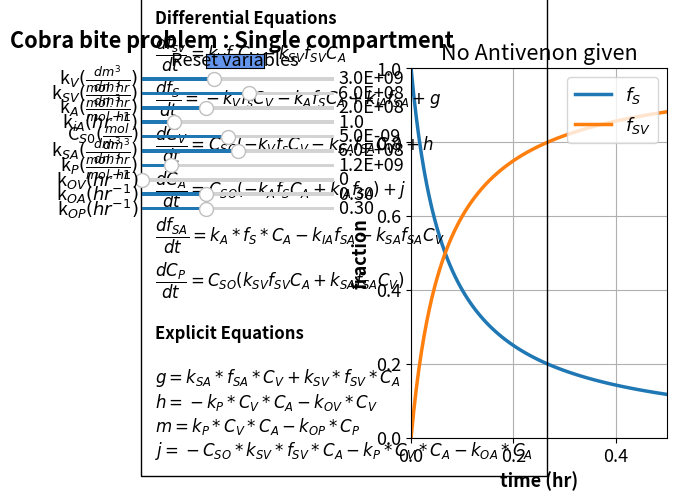

Reproduce this figure in Python.
#%%
#Libraries
import numpy as np
from scipy.integrate import odeint
import matplotlib.pyplot as plt
import matplotlib as mpl
mpl.rcParams.update({'font.size': 13, 'lines.linewidth': 2.5})
from matplotlib.widgets import Slider, Button

#%%
# Explicit equations
kv = 3e9
ksv =6e8
ka = 2e8
kia = 1
Cso = 5e-9
ksa = 6e8
kp =  1.2e9
kov = 0
koa = 0.3
kop = 0.3

def ODEfun(Yfuncvec, t, kv, ksv, ka, kia, Cso, ksa, kp, kov, koa, kop): 
    fsv = Yfuncvec[0]
    fs = Yfuncvec[1]
    Cv = Yfuncvec[2]
    Ca = Yfuncvec[3]
    fsa = Yfuncvec[4]
    Cp = Yfuncvec[5]
    # Explicit equations Inline
    g =   ksa * fsa * Cv + ksv * fsv * Ca   
    h =   -kp * Cv * Ca - kov * Cv  
    m =   kp * Cv * Ca - kop * Cp  
    j =   -Cso * ksv * fsv * Ca - kp * Cv * Ca - koa * Ca 
    # Differential equations
    dfsvdt =   kv * fs * Cv - ksv * fsv * Ca
    dfsdt =  -kv*fs*Cv - ka * fs * Ca + kia * fsa + g
    dCvdt =  Cso * (-kv * fs * Cv - ksa * fsa * Cv) + h
    dCadt =   Cso*(-ka * fs * Ca + kia * fsa) + j
    dfsadt =   ka * fs * Ca - kia * fsa - ksa * fsa * Cv
    dCpdt =   Cso * (ksv * fsv * Ca + ksa * fsa * Cv) + m
    return np.array([dfsvdt, dfsdt, dCvdt, dCadt, dfsadt, dCpdt])
    
tspan = np.linspace(0, 0.5, 100)
y0 = [0, 1, 5e-9, 0, 0, 0]


#%%
fig, ax = plt.subplots()
fig.suptitle("""Cobra bite problem : Single compartment""", fontweight='bold', x = 0.22, y=0.96)
plt.subplots_adjust(left  = 0.5)

sol = odeint(ODEfun, y0, tspan, (kv, ksv, ka, kia, Cso, 
                                 ksa, kp, kov, koa, kop))
fsv = sol[:, 0]
fs = sol[:, 1]
Cv = sol[:, 2]
Ca = sol[:, 3]
fsa = sol[:, 4]
Cp = sol[:, 5]


p1,p2 = plt.plot(tspan, fs,tspan,fsv)
plt.legend([r'$f_S$',r'$f_{SV}$'], loc='upper right')
ax.set_xlabel('time (hr)', fontsize='medium', fontweight='bold')
ax.set_ylabel('fraction', fontsize='medium', fontweight='bold')
#plt.title('X and Xe Profile')
plt.ylim(0,1)
plt.xlim(0,0.5)
plt.grid()
plt.title('No Antivenon given')

ax.text(-0.5, -0.04,'Differential Equations'
         '\n'
         r'$\dfrac{df_{sv}}{dt} = k_Vf_sC_V - k_{SV}f_{SV}C_A$'
                  '\n'
         r'$\dfrac{df_S}{dt} = -k_Vf_sC_V - k_Af_SC_A + k_{IA}f_{SA} + g$'
         '\n'
         r'$\dfrac{dC_V}{dt} = C_{SO}(-k_Vf_sC_V - k_{SA}f_{SA}C_V) + h$'
                  '\n'
         r'$\dfrac{dC_A}{dt} = C_{SO}(-k_Af_SC_A + k_{IA}f_{SA}) + j$'         '\n'
         r'$\dfrac{df_{SA}}{dt} = k_A*f_S*C_A - k_{IA}f_{SA} - k_{SA}f_{SA}C_V$'
                  '\n'
         r'$\dfrac{dC_P}{dt} = C_{SO}(k_{SV}f_{SV}C_A + k_{SA}f_{SA}C_V)$'
         '\n\n'
         'Explicit Equations' '\n\n'
         r'$g = k_{SA}*f_{SA}*C_V + k_{SV}*f_{SV}*C_A$' '\n'
         r'$h = -k_P*C_V*C_A - k_{OV}*C_V$' '\n'
         r'$m = k_P*C_V*C_A - k_{OP}*C_P$' '\n'
         r'$j = - C_{SO}*k_{SV}*f_{SV}*C_A - k_P*C_V*C_A - k_{OA}*C_A $'
        , ha='left', wrap = True, fontsize=12,
        bbox=dict(facecolor='none', edgecolor='black', pad=10), fontweight='bold')
#%%

axcolor = 'black'
ax_kv = plt.axes([0.08, 0.85, 0.3, 0.015], facecolor=axcolor)
ax_ksv = plt.axes([0.08, 0.82, 0.3, 0.015], facecolor=axcolor)
ax_ka = plt.axes([0.08, 0.79, 0.3, 0.015], facecolor=axcolor)
ax_kia = plt.axes([0.08, 0.76, 0.3, 0.015], facecolor=axcolor)
ax_Cso = plt.axes([0.08, 0.73, 0.3, 0.015], facecolor=axcolor)
ax_ksa = plt.axes([0.08, 0.70, 0.3, 0.015], facecolor=axcolor)
ax_kp = plt.axes([0.08, 0.67, 0.3, 0.015], facecolor=axcolor)
ax_kov = plt.axes([0.08, 0.64, 0.3, 0.015], facecolor=axcolor)
ax_koa = plt.axes([0.08, 0.61, 0.3, 0.015], facecolor=axcolor)
ax_kop = plt.axes([0.08, 0.58, 0.3, 0.015], facecolor=axcolor)

skv = Slider(ax_kv, r'k$_V (\frac{dm^3}{mol.hr})$', 0.5e8, 8e9, valinit=3e9,  valfmt="%1.1E")
sksv= Slider(ax_ksv, r'k$_{SV} (\frac{dm^3}{mol.hr})$', 1e8, 1e9, valinit=6e8, valfmt="%1.1E")
ska = Slider(ax_ka, r'k$_A (\frac{dm^3}{mol.hr})$', 5e7, 5e8, valinit=2e8, valfmt="%1.1E")
skia = Slider(ax_kia, r'k$_{iA} (hr^{-1})$', 0.2, 5, valinit=1)
sCso = Slider(ax_Cso, r'C$_{S0} (\frac{mol}{dm^3})$', 1e-9, 1e-8, valinit= 5e-9, valfmt="%1.1E")
sksa = Slider(ax_ksa, r'k$_{SA} (\frac{dm^3}{mol.hr})$', 1e8, 1.1e9, valinit=6e8, valfmt="%1.1E")
skp = Slider(ax_kp, r'k$_{P} (\frac{dm^3}{mol.hr})$', 2e8, 7e9, valinit=1.2e9, valfmt="%1.1E")
skov = Slider(ax_kov, r'k$_{OV} (hr^{-1})$', 0, 5, valinit=0)
skoa = Slider(ax_koa, r'k$_{OA} (hr^{-1})$', 0.05, 0.8, valinit=0.3)
skop = Slider(ax_kop, r'k$_{OP} (hr^{-1})$', 0.05, 0.8, valinit=0.3)


def update_plot2(val):
    kv = skv.val
    ksv =sksv.val
    ka = ska.val
    kia =skia.val
    Cso = sCso.val
    ksa = sksa.val
    kp = skp.val
    kov = skov.val
    koa = skoa.val
    kop = skop.val
    sol = odeint(ODEfun, y0, tspan, (kv, ksv, ka, kia, Cso, 
                                     ksa, kp, kov, koa, kop))
    fsv = sol[:, 0]
    fs = sol[:, 1]
    Cv = sol[:, 2]
    Ca = sol[:, 3]
    fsa = sol[:, 4]
    Cp = sol[:, 5]
    p1.set_ydata(fs)
    p2.set_ydata(fsv)
    fig.canvas.draw_idle()


skv.on_changed(update_plot2)
sksv.on_changed(update_plot2)
ska.on_changed(update_plot2)
skia.on_changed(update_plot2)
sCso.on_changed(update_plot2)
sksa.on_changed(update_plot2)
skp.on_changed(update_plot2)
skov.on_changed(update_plot2)
skoa.on_changed(update_plot2)
skop.on_changed(update_plot2)
#

resetax = plt.axes([0.18, 0.88, 0.09, 0.03])
button = Button(resetax, 'Reset variables', color='cornflowerblue', hovercolor='0.975')


def reset(event):
    skv.reset()
    sksv.reset()
    ska.reset()
    skia.reset()
    sCso.reset()
    sksa.reset()
    skp.reset()
    skov.reset()
    skoa.reset()
    skop.reset()
button.on_clicked(reset)

